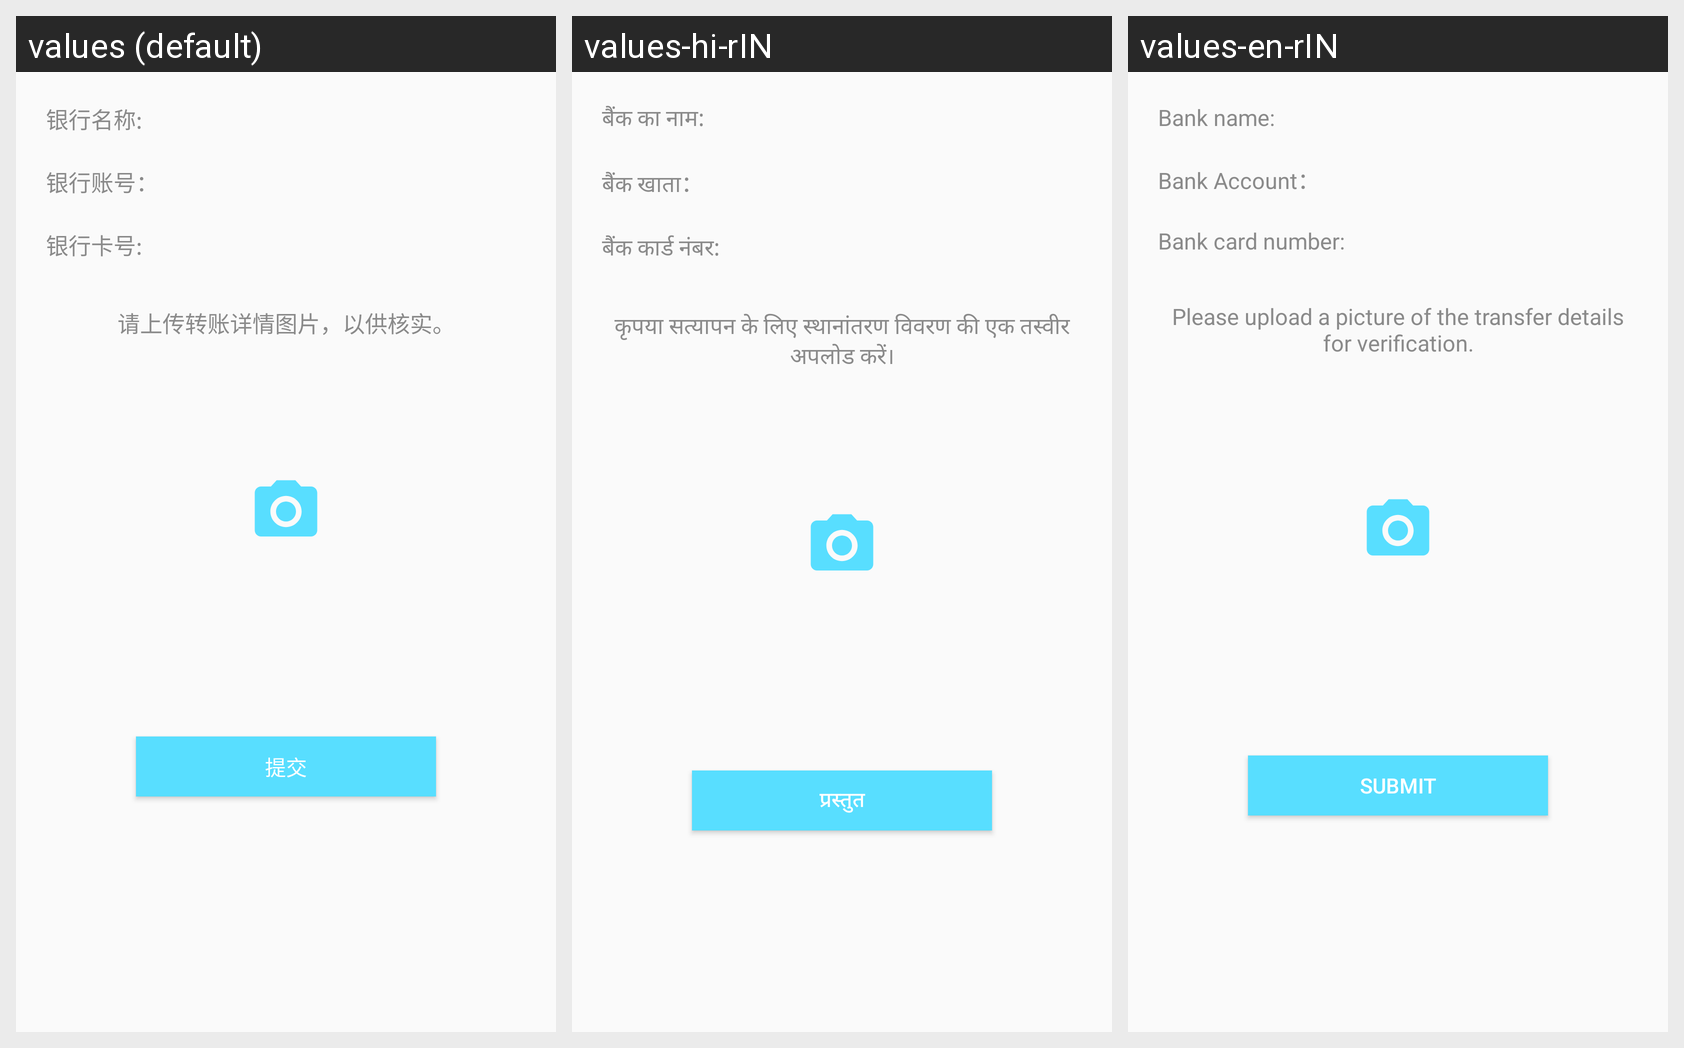

This grid shows one Android layout under several languages. Give, for every string resource on the screen, its name, the default text and each shown locale's text.
Android screen res/layout/fragment_off_line.xml rendered under 3 locales, left to right: values (default), values-hi-rIN, values-en-rIN. Device: Nexus 5 (rendered at 1080×1920; each locale shown at half size, 540×960, under a caption strip naming it); theme AppTheme.
Strings drawn on this screen, with the default value and each locale's value (text and hints the layout hard-codes, and strings that could not be matched under every locale, appear in the picture but are not listed):

a28
  values: 银行名称:
  values-hi-rIN: बैंक का नाम:
  values-en-rIN: Bank name:

a55
  values: 银行账号：
  values-hi-rIN: बैंक खाता：
  values-en-rIN: Bank Account：

a29
  values: 银行卡号:
  values-hi-rIN: बैंक कार्ड नंबर:
  values-en-rIN: Bank card number:

a56
  values: 请上传转账详情图片，以供核实。
  values-hi-rIN: कृपया सत्यापन के लिए स्थानांतरण विवरण की एक तस्वीर अपलोड करें।
  values-en-rIN: Please upload a picture of the transfer details for verification.

a54
  values: 提交
  values-hi-rIN: प्रस्तुत
  values-en-rIN: submit
